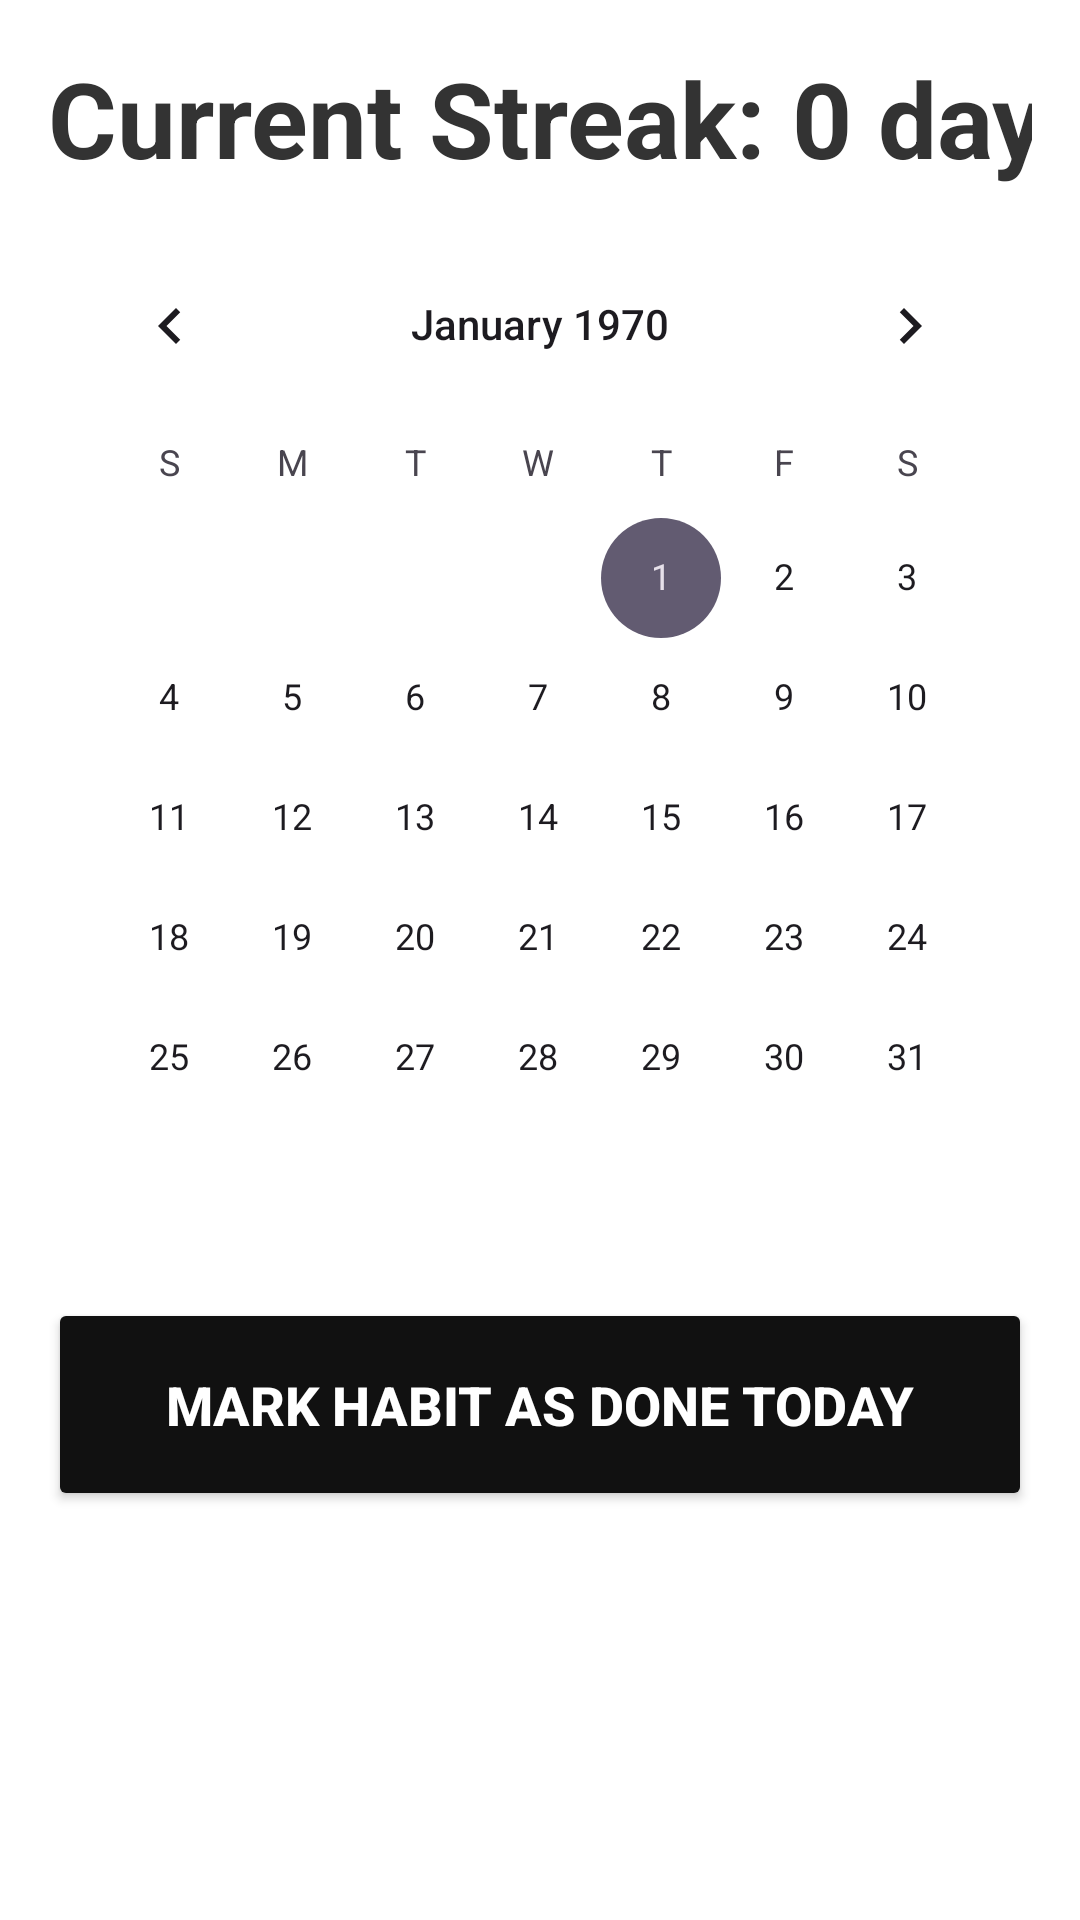

Android layout source for this screen:
<!-- AndroidManifest.xml: application theme Theme.Habitor -->
<!-- res/layout/fragment_calendar.xml -->
<?xml version="1.0" encoding="utf-8"?>
<LinearLayout xmlns:android="http://schemas.android.com/apk/res/android"
    android:layout_width="match_parent"
    android:layout_height="match_parent"
    android:orientation="vertical"
    android:padding="16dp"
    android:background="#FFFFFF">

    <TextView
        android:id="@+id/tvStreak"
        android:layout_width="379dp"
        android:layout_height="wrap_content"
        android:layout_marginBottom="12dp"
        android:text="Current Streak: 0 days"
        android:textColor="#333333"
        android:textSize="35sp"
        android:textStyle="bold" />

    <CalendarView
        android:id="@+id/calendarView"
        android:layout_width="match_parent"
        android:layout_height="wrap_content" />

    <Button
        android:id="@+id/btnMarkDone"
        android:layout_width="match_parent"
        android:layout_height="71dp"
        android:layout_marginTop="20dp"
        android:backgroundTint="#111111"
        android:text="Mark Habit as Done Today"
        android:textSize="18sp"
        android:textColor="#FFFFFF"
        android:textStyle="bold" />
</LinearLayout>
<!-- resources referenced by this layout -->
<resources>
  <style name="Theme.Habitor" parent="Base.Theme.Habitor" />
  <style name="Base.Theme.Habitor" parent="Theme.Material3.DayNight.NoActionBar">
          
          
          
          
          <item name="android:statusBarColor">@android:color/transparent</item>
          <item name="android:windowLightStatusBar">true</item>
          
          
          <item name="bottomNavigationStyle">@style/Widget.Habitor.BottomNavigationView</item>
      </style>
  <style name="Widget.Habitor.BottomNavigationView" parent="Widget.Material3.BottomNavigationView">
          <item name="android:background">@color/bottom_nav_background</item>
          <item name="itemIconTint">@color/bottom_nav_item_color</item>
          <item name="itemTextColor">@color/bottom_nav_item_color</item>
          <item name="itemActiveIndicatorStyle">@style/Widget.Habitor.BottomNavigationView.ActiveIndicator</item>
          <item name="labelVisibilityMode">labeled</item>
          <item name="itemPaddingTop">8dp</item>
          <item name="itemPaddingBottom">8dp</item>
      </style>
  <color name="bottom_nav_background">#FFFFFF</color>
  <style name="Widget.Habitor.BottomNavigationView.ActiveIndicator" parent="Widget.Material3.BottomNavigationView.ActiveIndicator">
          <item name="android:color">@color/bottom_nav_indicator</item>
      </style>
  <color name="bottom_nav_indicator">#E3F5FC</color>
</resources>
